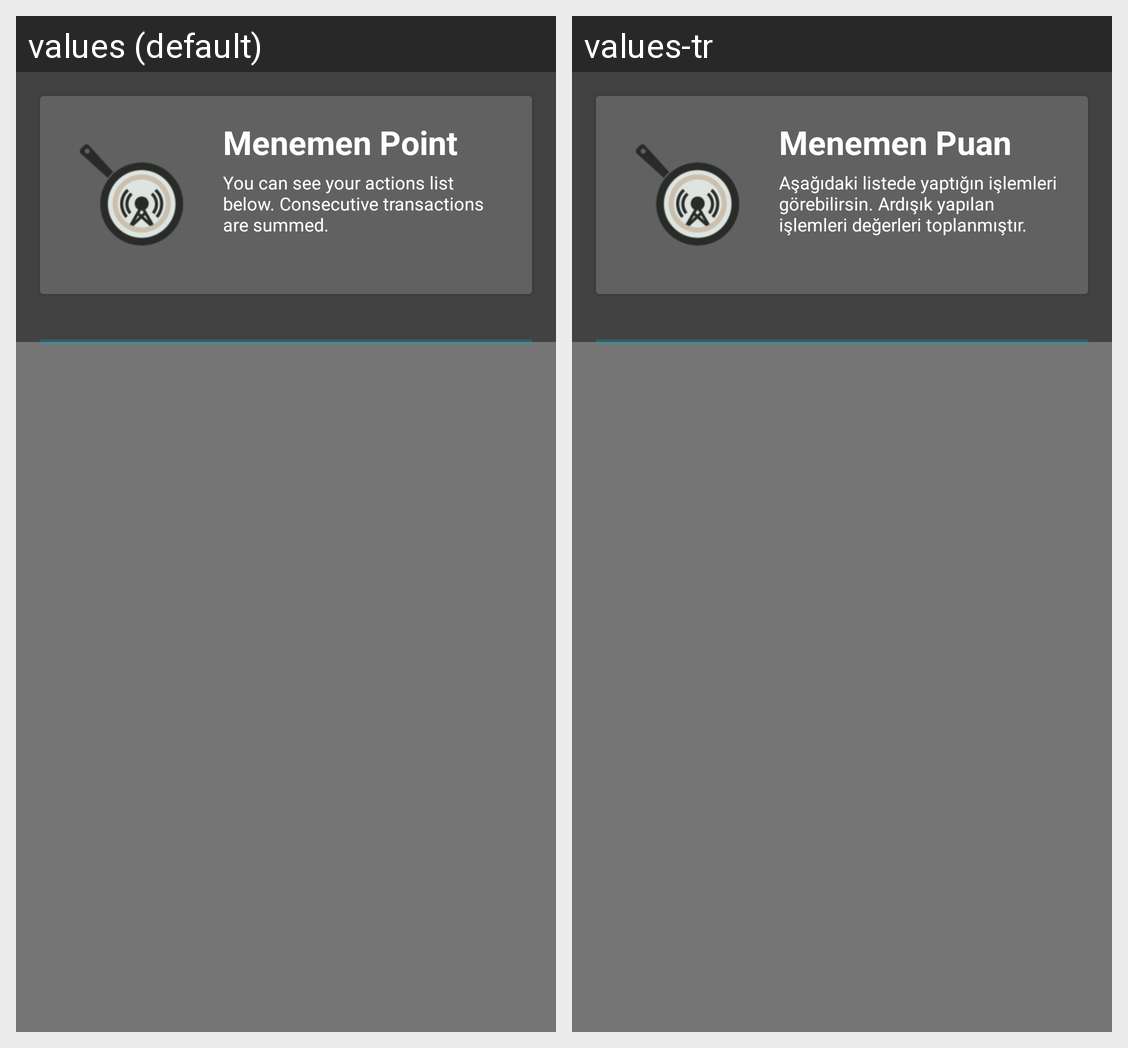

Strings drawn on this Android screen and how each of the app's shown locales translates them:
Android screen res/layout/fragment_mp_transactions_list.xml rendered under 2 locales, left to right: values (default), values-tr. Device: Nexus 5 (rendered at 1080×1920; each locale shown at half size, 540×960, under a caption strip naming it); theme AppTheme.
Strings drawn on this screen, with the default value and each locale's value (text and hints the layout hard-codes, and strings that could not be matched under every locale, appear in the picture but are not listed):

mp_descr
  values: You can see your actions list below. Consecutive transactions are summed.
  values-tr: Aşağıdaki listede yaptığın işlemleri görebilirsin. Ardışık yapılan işlemleri değerleri toplanmıştır.

mp
  values: Menemen Point
  values-tr: Menemen Puan
